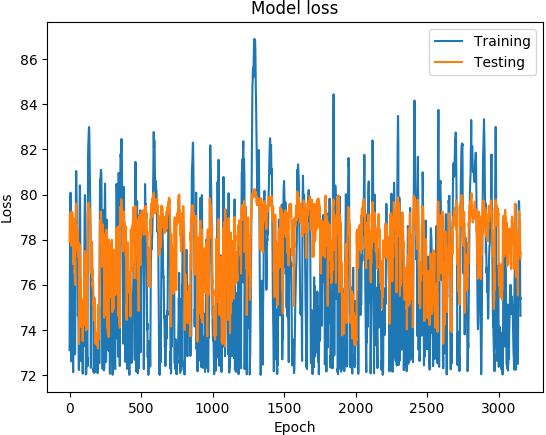

Source data for this figure (header and first rows):
('DATETIME', 'REAL', 'PREDICTED')
1468011600, 73.1, 77.89
1468012200, 74.89, 78.8
1468012800, 76.21, 79.16
1468013400, 77.5, 79.05
1468014000, 78.48, 78.94
1468014600, 79.19, 78.85
1468015200, 80.05, 78.97
1468015800, 80.08, 79.03
1468016400, 78.7, 78.73
1468017000, 77.13, 78.26
1468017600, 76.51, 78.37
1468018200, 75.98, 78.09
1468018800, 74.73, 77.73
1468171200, 72.6, 78.23
1468171800, 75.44, 79.23
1468172400, 76.66, 79.23
1468173000, 76.9, 79.03
1468173600, 77.11, 78.87
1468174200, 76.75, 78.58
1468174800, 75.89, 79.21
1468175400, 75.78, 78.59
1468176000, 75.44, 78.83
1468176600, 75.41, 78.75
1468177200, 74.73, 78.54
1468177800, 73.11, 78.41
1468350600, 72.12, 76.92
1468351200, 74.8, 77.8
1468351800, 77.06, 78.27
1468352400, 78.27, 78.94
1468353000, 78.59, 78.39
1468353600, 78.31, 78.29
1468354200, 77.66, 78.03
1468354800, 77.03, 77.89
1468355400, 76.41, 77.01
1468356000, 75.72, 77.04
1468356600, 74.92, 76.53
1468357200, 74.07, 76.66
1468357800, 73.32, 76
1468358400, 72.91, 75.99
1468348200, 72.95, 77.59
1468348800, 76.07, 78.18
1468349400, 77.59, 78.63
1468350000, 78.26, 78.57
1468350600, 78.89, 78.65
1468351200, 79.38, 78.61
1468351800, 80.23, 79.17
1468352400, 81.05, 79.61
1468353000, 80.93, 79.34
1468353600, 80.23, 79.07
1468354200, 79.83, 78.31
1468354800, 79.31, 78.47
1468355400, 78.86, 78.23
1468356000, 78.52, 78.65
1468356600, 78.21, 78.26
1468357200, 77.65, 77.94
1468357800, 77.42, 78.39
1468358400, 77.25, 77.59
1468359000, 75.89, 78.18
1468359600, 74.62, 77.44
1468360200, 74.81, 77.94
... 3,094 more rows
